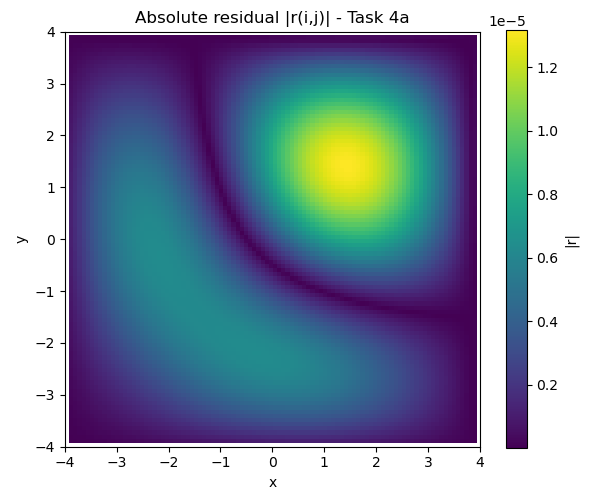

The table this chart was drawn from, first rows:
nan, nan, nan, nan, nan, nan, nan, nan, nan, nan, nan, nan, nan, nan, nan, nan, nan, nan, nan, nan, nan, nan, nan, nan
nan, -2.259253665e-08, -3.720815828e-08, -5.224026111e-08, -6.774812461e-08, -8.378583637e-08, -1.004020444e-07, -1.176397403e-07, -1.355360738e-07, -1.541221994e-07, -1.734231538e-07, -1.934577669e-07, -2.142386032e-07, -2.357719352e-07, -2.580577483e-07, -2.810897759e-07, -3.048555649e-07, -3.293365693e-07, -3.545082734e-07, -3.803403417e-07, -4.067967954e-07, -4.338362125e-07, -4.614119531e-07, -4.894724068e-07
nan, -3.720815826e-08, -5.807341693e-08, -7.953051557e-08, -1.016582475e-07, -1.245281614e-07, -1.482042348e-07, -1.727425893e-07, -1.981912506e-07, -2.245899509e-07, -2.519699768e-07, -2.803540591e-07, -3.097563087e-07, -3.401821941e-07, -3.716285608e-07, -4.040836959e-07, -4.375274294e-07, -4.719312784e-07, -5.072586282e-07, -5.434649516e-07, -5.804980612e-07, -6.182984000e-07, -6.567993593e-07, -6.959276279e-07
nan, -5.224026111e-08, -7.953051559e-08, -1.075769647e-07, -1.364762305e-07, -1.663157290e-07, -1.971732700e-07, -2.291167123e-07, -2.622036726e-07, -2.964812900e-07, -3.319860460e-07, -3.687436402e-07, -4.067689211e-07, -4.460658689e-07, -4.866276373e-07, -5.284366405e-07, -5.714646978e-07, -6.156732252e-07, -6.610134754e-07, -7.074268220e-07, -7.548450946e-07, -8.031909461e-07, -8.523782688e-07, -9.023126418e-07
nan, -6.774812465e-08, -1.016582474e-07, -1.364762305e-07, -1.723145880e-07, -2.092747714e-07, -2.474467051e-07, -2.869083848e-07, -3.277255443e-07, -3.699513849e-07, -4.136263757e-07, -4.587781160e-07, -5.054212651e-07, -5.535575372e-07, -6.031757591e-07, -6.542519916e-07, -7.067497105e-07, -7.606200482e-07, -8.158020911e-07, -8.722232332e-07, -9.297995800e-07, -9.884364056e-07, -1.048028651e-06, -1.108461473e-06
nan, -8.378583634e-08, -1.245281614e-07, -1.663157289e-07, -2.092747714e-07, -2.535187215e-07, -2.991476887e-07, -3.462480123e-07, -3.948918890e-07, -4.451370776e-07, -4.970266806e-07, -5.505889996e-07, -6.058374709e-07, -6.627706700e-07, -7.213723926e-07, -7.816118095e-07, -8.434436857e-07, -9.068086715e-07, -9.716336588e-07, -1.037832198e-06, -1.105304976e-06, -1.173940351e-06, -1.243614941e-06, -1.314194257e-06
nan, -1.004020444e-07, -1.482042348e-07, -1.971732699e-07, -2.474467051e-07, -2.991476886e-07, -3.523843915e-07, -4.072495195e-07, -4.638199125e-07, -5.221562289e-07, -5.823027141e-07, -6.442870597e-07, -7.081203386e-07, -7.737970318e-07, -8.412951350e-07, -9.105763393e-07, -9.815863009e-07, -1.054254977e-06, -1.128497040e-06, -1.204212353e-06, -1.281286530e-06, -1.359591533e-06, -1.438986354e-06, -1.519317733e-06
nan, -1.176397402e-07, -1.727425893e-07, -2.291167124e-07, -2.869083849e-07, -3.462480124e-07, -4.072495194e-07, -4.700098345e-07, -5.346084649e-07, -6.011071698e-07, -6.695497259e-07, -7.399617850e-07, -8.123508277e-07, -8.867062090e-07, -9.629992852e-07, -1.041183643e-06, -1.121195401e-06, -1.202953598e-06, -1.286360664e-06, -1.371302963e-06, -1.457651409e-06, -1.545262148e-06, -1.633977310e-06, -1.723625814e-06
nan, -1.355360738e-07, -1.981912506e-07, -2.622036726e-07, -3.277255442e-07, -3.948918891e-07, -4.638199126e-07, -5.346084647e-07, -6.073376041e-07, -6.820682649e-07, -7.588420227e-07, -8.376809676e-07, -9.185876713e-07, -1.001545254e-06, -1.086517549e-06, -1.173449364e-06, -1.262266829e-06, -1.352877833e-06, -1.445172549e-06, -1.539024041e-06, -1.634288941e-06, -1.730808203e-06, -1.828407931e-06, -1.926900255e-06
nan, -1.541221994e-07, -2.245899509e-07, -2.964812900e-07, -3.699513848e-07, -4.451370775e-07, -5.221562289e-07, -6.011071700e-07, -6.820682650e-07, -7.650975785e-07, -8.502326571e-07, -9.374904100e-07, -1.026867106e-06, -1.118338464e-06, -1.211859858e-06, -1.307366609e-06, -1.404774387e-06, -1.503979687e-06, -1.604860424e-06, -1.707276580e-06, -1.811070955e-06, -1.916069990e-06, -2.022084651e-06, -2.128911390e-06
nan, -1.734231538e-07, -2.519699767e-07, -3.319860459e-07, -4.136263757e-07, -4.970266803e-07, -5.823027144e-07, -6.695497259e-07, -7.588420226e-07, -8.502326570e-07, -9.437532170e-07, -1.039413740e-06, -1.137202728e-06, -1.237087279e-06, -1.339013323e-06, -1.442905963e-06, -1.548669910e-06, -1.656190034e-06, -1.765331979e-06, -1.875942895e-06, -1.987852238e-06, -2.100872644e-06, -2.214800897e-06, -2.329418947e-06
nan, -1.934577670e-07, -2.803540591e-07, -3.687436402e-07, -4.587781161e-07, -5.505889999e-07, -6.442870596e-07, -7.399617848e-07, -8.376809682e-07, -9.374904098e-07, -1.039413740e-06, -1.143452356e-06, -1.249585474e-06, -1.357770301e-06, -1.467942308e-06, -1.580015614e-06, -1.693883478e-06, -1.809418885e-06, -1.926475227e-06, -2.044887082e-06, -2.164471072e-06, -2.285026799e-06, -2.406337865e-06, -2.528172950e-06
nan, -2.142386032e-07, -3.097563088e-07, -4.067689209e-07, -5.054212651e-07, -6.058374709e-07, -7.081203382e-07, -8.123508280e-07, -9.185876712e-07, -1.026867105e-06, -1.137202728e-06, -1.249585474e-06, -1.363983708e-06, -1.480343434e-06, -1.598588617e-06, -1.718621614e-06, -1.840323716e-06, -1.963555780e-06, -2.088158963e-06, -2.213955557e-06, -2.340749892e-06, -2.468329334e-06, -2.596465352e-06, -2.724914654e-06
nan, -2.357719352e-07, -3.401821939e-07, -4.460658692e-07, -5.535575371e-07, -6.627706698e-07, -7.737970319e-07, -8.867062088e-07, -1.001545254e-06, -1.118338464e-06, -1.237087279e-06, -1.357770301e-06, -1.480343434e-06, -1.604740138e-06, -1.730871806e-06, -1.858628240e-06, -1.987878241e-06, -2.118470289e-06, -2.250233348e-06, -2.382977713e-06, -2.516496005e-06, -2.650564182e-06, -2.784942680e-06, -2.919377575e-06
nan, -2.580577483e-07, -3.716285609e-07, -4.866276371e-07, -6.031757592e-07, -7.213723927e-07, -8.412951346e-07, -9.629992853e-07, -1.086517549e-06, -1.211859858e-06, -1.339013323e-06, -1.467942308e-06, -1.598588617e-06, -1.730871806e-06, -1.864689612e-06, -1.999918474e-06, -2.136414184e-06, -2.274012616e-06, -2.412530565e-06, -2.551766670e-06, -2.691502420e-06, -2.831503248e-06, -2.971519675e-06, -3.111288545e-06
nan, -2.810897760e-07, -4.040836960e-07, -5.284366403e-07, -6.542519915e-07, -7.816118098e-07, -9.105763390e-07, -1.041183643e-06, -1.173449364e-06, -1.307366610e-06, -1.442905963e-06, -1.580015614e-06, -1.718621614e-06, -1.858628241e-06, -1.999918473e-06, -2.142354593e-06, -2.285778854e-06, -2.430014295e-06, -2.574865601e-06, -2.720120086e-06, -2.865548743e-06, -3.010907354e-06, -3.155937705e-06, -3.300368826e-06
nan, -3.048555648e-07, -4.375274295e-07, -5.714646978e-07, -7.067497104e-07, -8.434436858e-07, -9.815863012e-07, -1.121195401e-06, -1.262266829e-06, -1.404774386e-06, -1.548669910e-06, -1.693883478e-06, -1.840323717e-06, -1.987878240e-06, -2.136414184e-06, -2.285778854e-06, -2.435800469e-06, -2.586288998e-06, -2.737037093e-06, -2.887821098e-06, -3.038402142e-06, -3.188527290e-06, -3.337930772e-06, -3.486335270e-06
nan, -3.293365692e-07, -4.719312783e-07, -6.156732254e-07, -7.606200481e-07, -9.068086714e-07, -1.054254978e-06, -1.202953598e-06, -1.352877833e-06, -1.503979688e-06, -1.656190033e-06, -1.809418884e-06, -1.963555780e-06, -2.118470291e-06, -2.274012616e-06, -2.430014295e-06, -2.586288998e-06, -2.742633424e-06, -2.898828270e-06, -3.054639288e-06, -3.209818397e-06, -3.364104886e-06, -3.517226651e-06, -3.668901498e-06
nan, -3.545082734e-07, -5.072586284e-07, -6.610134753e-07, -8.158020911e-07, -9.716336588e-07, -1.128497039e-06, -1.286360665e-06, -1.445172549e-06, -1.604860424e-06, -1.765331979e-06, -1.926475227e-06, -2.088158963e-06, -2.250233347e-06, -2.412530564e-06, -2.574865601e-06, -2.737037093e-06, -2.898828271e-06, -3.060007978e-06, -3.220331757e-06, -3.379542998e-06, -3.537374173e-06, -3.693548071e-06, -3.847779126e-06
nan, -3.803403418e-07, -5.434649513e-07, -7.074268224e-07, -8.722232333e-07, -1.037832198e-06, -1.204212354e-06, -1.371302963e-06, -1.539024041e-06, -1.707276579e-06, -1.875942896e-06, -2.044887082e-06, -2.213955557e-06, -2.382977714e-06, -2.551766670e-06, -2.720120087e-06, -2.887821100e-06, -3.054639288e-06, -3.220331755e-06, -3.384644241e-06, -3.547312301e-06, -3.708062548e-06, -3.866613917e-06, -4.022678985e-06
nan, -4.067967954e-07, -5.804980612e-07, -7.548450945e-07, -9.297995802e-07, -1.105304976e-06, -1.281286529e-06, -1.457651409e-06, -1.634288941e-06, -1.811070955e-06, -1.987852237e-06, -2.164471072e-06, -2.340749892e-06, -2.516496005e-06, -2.691502420e-06, -2.865548742e-06, -3.038402141e-06, -3.209818396e-06, -3.379543000e-06, -3.547312301e-06, -3.712854724e-06, -3.875892010e-06, -4.036140484e-06, -4.193312383e-06
nan, -4.338362125e-07, -6.182984001e-07, -8.031909461e-07, -9.884364054e-07, -1.173940351e-06, -1.359591534e-06, -1.545262148e-06, -1.730808203e-06, -1.916069990e-06, -2.100872643e-06, -2.285026799e-06, -2.468329333e-06, -2.650564183e-06, -2.831503248e-06, -3.010907354e-06, -3.188527289e-06, -3.364104887e-06, -3.537374172e-06, -3.708062548e-06, -3.875892010e-06, -4.040580406e-06, -4.201842720e-06, -4.359392352e-06
nan, -4.614119531e-07, -6.567993592e-07, -8.523782687e-07, -1.048028651e-06, -1.243614940e-06, -1.438986354e-06, -1.633977310e-06, -1.828407930e-06, -2.022084650e-06, -2.214800898e-06, -2.406337865e-06, -2.596465353e-06, -2.784942678e-06, -2.971519677e-06, -3.155937705e-06, -3.337930773e-06, -3.517226651e-06, -3.693548070e-06, -3.866613919e-06, -4.036140484e-06, -4.201842720e-06, -4.363435502e-06, -4.520634909e-06
nan, -4.894724067e-07, -6.959276280e-07, -9.023126421e-07, -1.108461473e-06, -1.314194257e-06, -1.519317733e-06, -1.723625814e-06, -1.926900255e-06, -2.128911389e-06, -2.329418947e-06, -2.528172950e-06, -2.724914654e-06, -2.919377576e-06, -3.111288545e-06, -3.300368825e-06, -3.486335270e-06, -3.668901499e-06, -3.847779126e-06, -4.022678987e-06, -4.193312382e-06, -4.359392352e-06, -4.520634907e-06, -4.676760306e-06
nan, -5.179612596e-07, -7.356035723e-07, -9.528918165e-07, -1.169610828e-06, -1.385533395e-06, -1.600420934e-06, -1.814024237e-06, -2.026084287e-06, -2.236333163e-06, -2.444494990e-06, -2.650286959e-06, -2.853420386e-06, -3.053601842e-06, -3.250534294e-06, -3.443918300e-06, -3.633453225e-06, -3.818838481e-06, -3.999774756e-06, -4.175965300e-06, -4.347117160e-06, -4.512942433e-06, -4.673159503e-06, -4.827494257e-06
nan, -5.468177822e-07, -7.757416374e-07, -1.004006231e-06, -1.231344097e-06, -1.457477755e-06, -1.682120576e-06, -1.904977715e-06, -2.125747103e-06, -2.344120505e-06, -2.559784618e-06, -2.772422226e-06, -2.981713382e-06, -3.187336639e-06, -3.388970288e-06, -3.586293626e-06, -3.778988238e-06, -3.966739272e-06, -4.149236736e-06, -4.326176757e-06, -4.497262845e-06, -4.662207133e-06, -4.820731586e-06, -4.972569169e-06
nan, -5.759771336e-07, -8.162507761e-07, -1.055539557e-06, -1.293520743e-06, -1.529863806e-06, -1.764231484e-06, -1.996280912e-06, -2.225664799e-06, -2.452032645e-06, -2.675032001e-06, -2.894309760e-06, -3.109513470e-06, -3.320292664e-06, -3.526300200e-06, -3.727193612e-06, -3.922636448e-06, -4.112299593e-06, -4.295862601e-06, -4.473014960e-06, -4.643457374e-06, -4.806902964e-06, -4.963078454e-06, -5.111725314e-06
nan, -6.053706831e-07, -8.570348964e-07, -1.107369267e-06, -1.355993000e-06, -1.602519890e-06, -1.846559605e-06, -2.087719019e-06, -2.325603572e-06, -2.559818677e-06, -2.789971130e-06, -3.015670546e-06, -3.236530811e-06, -3.452171518e-06, -3.662219411e-06, -3.866309803e-06, -4.064087988e-06, -4.255210622e-06, -4.439347045e-06, -4.616180621e-06, -4.785409938e-06, -4.946750068e-06, -5.099933651e-06, -5.244712010e-06
nan, -6.349263448e-07, -8.979933280e-07, -1.159367233e-06, -1.418606584e-06, -1.675267045e-06, -1.928902936e-06, -2.179068775e-06, -2.425320843e-06, -2.667218761e-06, -2.904327081e-06, -3.136216869e-06, -3.362467289e-06, -3.582667148e-06, -3.796416461e-06, -4.003327929e-06, -4.203028433e-06, -4.395160434e-06, -4.579383367e-06, -4.755374926e-06, -4.922832334e-06, -5.081473502e-06, -5.231038128e-06, -5.371288714e-06
nan, -6.645689259e-07, -9.390213093e-07, -1.211400341e-06, -1.481201437e-06, -1.747919863e-06, -2.011052488e-06, -2.270099545e-06, -2.524566408e-06, -2.773965353e-06, -3.017817326e-06, -3.255653680e-06, -3.487017899e-06, -3.711467263e-06, -3.928574505e-06, -4.137929395e-06, -4.339140266e-06, -4.531835487e-06, -4.715664861e-06, -4.890300940e-06, -5.055440263e-06, -5.210804486e-06, -5.356141458e-06, -5.491226127e-06
nan, -6.942204858e-07, -9.800104819e-07, -1.263331118e-06, -1.543612483e-06, -1.820287369e-06, -2.092793275e-06, -2.360574400e-06, -2.623083622e-06, -2.879784467e-06, -3.130153052e-06, -3.373679978e-06, -3.609872194e-06, -3.838254804e-06, -4.058372800e-06, -4.269792741e-06, -4.472104351e-06, -4.664922024e-06, -4.847886255e-06, -5.020664950e-06, -5.182954647e-06, -5.334481638e-06, -5.475002943e-06, -5.604307205e-06
nan, -7.238007037e-07, -1.020849403e-06, -1.315018383e-06, -1.605670399e-06, -1.892173908e-06, -2.173905320e-06, -2.450251223e-06, -2.720610592e-06, -2.984396954e-06, -3.241040511e-06, -3.489990205e-06, -3.730715722e-06, -3.962709421e-06, -4.185488177e-06, -4.398595145e-06, -4.601601416e-06, -4.794107564e-06, -4.975745109e-06, -5.146177812e-06, -5.305102902e-06, -5.452252133e-06, -5.587392716e-06, -5.710328130e-06
nan, -7.532272540e-07, -1.061424066e-06, -1.366317898e-06, -1.667202406e-06, -1.963380062e-06, -2.254164670e-06, -2.538883835e-06, -2.816881392e-06, -3.087519787e-06, -3.350182375e-06, -3.604275666e-06, -3.849231465e-06, -4.084508934e-06, -4.309596541e-06, -4.524013902e-06, -4.727313506e-06, -4.919082306e-06, -5.098943188e-06, -5.266556288e-06, -5.421620179e-06, -5.563872886e-06, -5.693092773e-06, -5.809099245e-06
nan, -7.824161876e-07, -1.101618420e-06, -1.417083039e-06, -1.728033061e-06, -2.033703560e-06, -2.333344431e-06, -2.626223120e-06, -2.911627280e-06, -3.188867358e-06, -3.457279097e-06, -3.716225933e-06, -3.965101301e-06, -4.203330819e-06, -4.430374343e-06, -4.645727891e-06, -4.848925438e-06, -5.039540543e-06, -5.217187826e-06, -5.381524314e-06, -5.532250554e-06, -5.669111630e-06, -5.791897951e-06, -5.900445882e-06
nan, -8.112823162e-07, -1.141314909e-06, -1.467165457e-06, -1.787985059e-06, -2.102940200e-06, -2.411215794e-06, -2.712018160e-06, -3.004577918e-06, -3.288152783e-06, -3.562030271e-06, -3.825530256e-06, -4.078007441e-06, -4.318853663e-06, -4.547500046e-06, -4.763419038e-06, -4.966126230e-06, -5.155182050e-06, -5.330193259e-06, -5.490814250e-06, -5.636748197e-06, -5.767747966e-06, -5.883616866e-06, -5.984209167e-06
nan, -8.397395996e-07, -1.180394998e-06, -1.516415756e-06, -1.846880029e-06, -2.170884773e-06, -2.487549071e-06, -2.796017368e-06, -3.095462594e-06, -3.385089189e-06, -3.664135985e-06, -3.931878967e-06, -4.187633866e-06, -4.430758608e-06, -4.660655581e-06, -4.876773739e-06, -5.078610493e-06, -5.265713445e-06, -5.437681884e-06, -5.594168096e-06, -5.734878470e-06, -5.859574364e-06, -5.968072763e-06, -6.060246734e-06
nan, -8.677015323e-07, -1.218739707e-06, -1.564684161e-06, -1.904539338e-06, -2.237331978e-06, -2.562114724e-06, -2.877969610e-06, -3.184011432e-06, -3.479390990e-06, -3.763298165e-06, -4.034964857e-06, -4.293667728e-06, -4.538730786e-06, -4.769527758e-06, -4.985484268e-06, -5.186079803e-06, -5.370849477e-06, -5.539385528e-06, -5.691338639e-06, -5.826418990e-06, -5.944397081e-06, -6.045104314e-06, -6.128433352e-06
nan, -8.950815300e-07, -1.256230141e-06, -1.611821180e-06, -1.960784881e-06, -2.302077337e-06, -2.634684375e-06, -2.957625316e-06, -3.269956585e-06, -3.570775166e-06, -3.859221891e-06, -4.134484538e-06, -4.395800745e-06, -4.642460703e-06, -4.873809654e-06, -5.089250136e-06, -5.288244028e-06, -5.470314309e-06, -5.635046624e-06, -5.782090542e-06, -5.911160593e-06, -6.022037034e-06, -6.114566347e-06, -6.188661485e-06
nan, -9.217933109e-07, -1.292748012e-06, -1.657678262e-06, -2.015439866e-06, -2.364918088e-06, -2.705031817e-06, -3.034737582e-06, -3.353033410e-06, -3.658962493e-06, -3.951616691e-06, -4.230139782e-06, -4.493730552e-06, -4.741645606e-06, -4.973201967e-06, -5.187779420e-06, -5.384822581e-06, -5.563842732e-06, -5.724419354e-06, -5.866201403e-06, -5.988908290e-06, -6.092330594e-06, -6.176330479e-06, -6.240841818e-06
nan, -9.477512744e-07, -1.328176158e-06, -1.702108451e-06, -2.068329581e-06, -2.425654073e-06, -2.772933996e-06, -3.109063242e-06, -3.432981625e-06, -3.743678770e-06, -4.040197807e-06, -4.321638809e-06, -4.587162020e-06, -4.835990799e-06, -5.067414331e-06, -5.280790027e-06, -5.475545682e-06, -5.651181315e-06, -5.807270719e-06, -5.943462715e-06, -6.059482109e-06, -6.155130312e-06, -6.230285704e-06, -6.284903615e-06
nan, -9.728708724e-07, -1.362399048e-06, -1.744967014e-06, -2.119282152e-06, -2.484088599e-06, -2.838171974e-06, -3.180363917e-06, -3.509546430e-06, -3.824655991e-06, -4.124687430e-06, -4.408697558e-06, -4.675808528e-06, -4.925210921e-06, -5.156166544e-06, -5.368010922e-06, -5.560155502e-06, -5.732089517e-06, -5.883381555e-06, -6.013680790e-06, -6.122717883e-06, -6.210305566e-06, -6.276338870e-06, -6.320795074e-06
nan, -9.970689724e-07, -1.395303279e-06, -1.786112065e-06, -2.168129280e-06, -2.540029285e-06, -2.900531866e-06, -3.248407035e-06, -3.582479598e-06, -3.901633500e-06, -4.204815882e-06, -4.491040894e-06, -4.759393193e-06, -5.009031161e-06, -5.239189796e-06, -5.449183289e-06, -5.638407272e-06, -5.806340713e-06, -5.952547486e-06, -6.076677585e-06, -6.178467974e-06, -6.257743119e-06, -6.314415123e-06, -6.348483538e-06
nan, -1.020264212e-06, -1.426778057e-06, -1.825405168e-06, -2.214706949e-06, -2.593288868e-06, -2.959805746e-06, -3.312966816e-06, -3.651540525e-06, -3.974359091e-06, -4.280322762e-06, -4.568403779e-06, -4.837650041e-06, -5.087188429e-06, -5.316227798e-06, -5.524061633e-06, -5.710070336e-06, -5.873723162e-06, -6.014579778e-06, -6.132291458e-06, -6.226601892e-06, -6.297347645e-06, -6.344458199e-06, -6.367955664e-06
nan, -1.042377344e-06, -1.456715665e-06, -1.862711916e-06, -2.258856121e-06, -2.643685999e-06, -3.015792521e-06, -3.373825221e-06, -3.716497238e-06, -4.042590070e-06, -4.350958033e-06, -4.640532385e-06, -4.910325130e-06, -5.159432463e-06, -5.387037861e-06, -5.592414802e-06, -5.774929111e-06, -5.934040902e-06, -6.069306155e-06, -6.180377874e-06, -6.267006863e-06, -6.329042096e-06, -6.366430692e-06, -6.379217503e-06
nan, -1.063331562e-06, -1.485011910e-06, -1.897902492e-06, -2.300423395e-06, -2.691045992e-06, -3.068298764e-06, -3.430772859e-06, -3.777127363e-06, -4.106094260e-06, -4.416483072e-06, -4.707185146e-06, -4.977177597e-06, -5.225526866e-06, -5.451391906e-06, -5.654026970e-06, -5.832783992e-06, -5.987114566e-06, -6.116571510e-06, -6.220809997e-06, -6.299588299e-06, -6.352768066e-06, -6.380314229e-06, -6.382294451e-06
nan, -1.083052824e-06, -1.511566553e-06, -1.930852204e-06, -2.339261639e-06, -2.735201544e-06, -3.117139512e-06, -3.483609844e-06, -3.833219039e-06, -4.164650959e-06, -4.476671642e-06, -4.768133753e-06, -5.037980654e-06, -5.285250079e-06, -5.509077404e-06, -5.708698502e-06, -5.883452170e-06, -6.032782119e-06, -6.156238541e-06, -6.253479213e-06, -6.324270187e-06, -6.368486009e-06, -6.386109518e-06, -6.377231195e-06
nan, -1.101470156e-06, -1.536283722e-06, -1.961441993e-06, -2.375230587e-06, -2.775993414e-06, -3.162139017e-06, -3.532146609e-06, -3.884571775e-06, -4.218051831e-06, -4.531310814e-06, -4.823164081e-06, -5.092522509e-06, -5.338396280e-06, -5.559898235e-06, -5.756246782e-06, -5.926768376e-06, -6.070899520e-06, -6.188188320e-06, -6.278295576e-06, -6.340995409e-06, -6.376175414e-06, -6.383836371e-06, -6.364091489e-06
nan, -1.118515932e-06, -1.559072293e-06, -1.989558914e-06, -2.408197406e-06, -2.813271065e-06, -3.203131454e-06, -3.576204671e-06, -3.930997258e-06, -4.266101748e-06, -4.580201820e-06, -4.872077047e-06, -5.140607214e-06, -5.384776215e-06, -5.603675475e-06, -5.796506934e-06, -5.962585542e-06, -6.101341290e-06, -6.212320756e-06, -6.295188162e-06, -6.349725949e-06, -6.375834874e-06, -6.373533617e-06, -6.342957912e-06
nan, -1.134126152e-06, -1.579846258e-06, -2.015096583e-06, -2.438037226e-06, -2.846893264e-06, -3.239961578e-06, -3.615617336e-06, -3.972320101e-06, -4.308619562e-06, -4.623160845e-06, -4.914689398e-06, -5.182055439e-06, -5.424217933e-06, -5.640248107e-06, -5.829332475e-06, -5.990775375e-06, -6.124001013e-06, -6.228554989e-06, -6.304105337e-06, -6.350443047e-06, -6.367482084e-06, -6.355258913e-06, -6.313931527e-06
nan, -1.148240692e-06, -1.598525062e-06, -2.037955599e-06, -2.464633625e-06, -2.876728631e-06, -3.272485331e-06, -3.650230350e-06, -4.008378526e-06, -4.345438811e-06, -4.660019736e-06, -4.950834428e-06, -5.216705169e-06, -5.456567464e-06, -5.669473632e-06, -5.854595876e-06, -6.011228854e-06, -6.138791728e-06, -6.236829689e-06, -6.305014954e-06, -6.343147247e-06, -6.351153745e-06, -6.329088519e-06, -6.277131448e-06
nan, -1.160803540e-06, -1.615033916e-06, -2.058043924e-06, -2.487879082e-06, -2.902656152e-06, -3.300570401e-06, -3.679902496e-06, -4.039024985e-06, -4.376408357e-06, -4.690626653e-06, -4.980362610e-06, -5.244412323e-06, -5.481689401e-06, -5.691228620e-06, -5.872189046e-06, -6.023856629e-06, -6.145646258e-06, -6.237103274e-06, -6.297904440e-06, -6.327858370e-06, -6.326905402e-06, -6.295116958e-06, -6.232694354e-06
nan, -1.171763008e-06, -1.629304084e-06, -2.075277239e-06, -2.507675389e-06, -2.924565632e-06, -3.324096719e-06, -3.704506129e-06, -4.064126723e-06, -4.401392958e-06, -4.714846637e-06, -5.003142159e-06, -5.265051292e-06, -5.499467399e-06, -5.705409157e-06, -5.882023723e-06, -6.028589346e-06, -6.144517432e-06, -6.229354041e-06, -6.282780825e-06, -6.304615406e-06, -6.294811186e-06, -6.253456616e-06, -6.180773914e-06
nan, -1.181071929e-06, -1.641273139e-06, -2.089579255e-06, -2.523934009e-06, -2.942358111e-06, -3.342956909e-06, -3.723927643e-06, -4.083566259e-06, -4.420273766e-06, -4.732562103e-06, -5.019059513e-06, -5.278515390e-06, -5.509804594e-06, -5.711931215e-06, -5.884031777e-06, -6.025377875e-06, -6.135378238e-06, -6.213580213e-06, -6.259670667e-06, -6.273476320e-06, -6.254963487e-06, -6.204237267e-06, -6.121540159e-06
nan, -1.188687832e-06, -1.650885193e-06, -2.100881997e-06, -2.536576410e-06, -2.955946220e-06, -3.357056673e-06, -3.738067888e-06, -4.097241820e-06, -4.432948748e-06, -4.743673262e-06, -5.028019729e-06, -5.284717232e-06, -5.512623941e-06, -5.710730934e-06, -5.878165434e-06, -6.014193456e-06, -6.118221877e-06, -6.189799895e-06, -6.228619908e-06, -6.234517785e-06, -6.207472560e-06, -6.147605526e-06, -6.055178771e-06
nan, -1.194573095e-06, -1.658091100e-06, -2.109126042e-06, -2.545534336e-06, -2.965254494e-06, -3.366315129e-06, -3.746842514e-06, -4.105067684e-06, -4.439333044e-06, -4.748098458e-06, -5.029946812e-06, -5.283589017e-06, -5.507868450e-06, -5.701764816e-06, -5.864397403e-06, -5.995027757e-06, -6.093061736e-06, -6.158050957e-06, -6.189693639e-06, -6.187834830e-06, -6.152466033e-06, -6.083724232e-06, -5.981890325e-06
nan, -1.198695079e-06, -1.662848625e-06, -2.114260728e-06, -2.550750043e-06, -2.970219625e-06, -3.370665077e-06, -3.750182253e-06, -4.106974473e-06, -4.439359241e-06, -4.745774436e-06, -5.024783944e-06, -5.275082736e-06, -5.495501362e-06, -5.685009834e-06, -5.842720929e-06, -5.967892848e-06, -6.059931281e-06, -6.118390825e-06, -6.142975799e-06, -6.133540425e-06, -6.090088382e-06, -6.012771774e-06, -5.901889475e-06
nan, -1.201026234e-06, -1.665122585e-06, -2.116244319e-06, -2.552176490e-06, -2.970790669e-06, -3.370053224e-06, -3.748033143e-06, -4.102909363e-06, -4.432977579e-06, -4.736656519e-06, -5.012493646e-06, -5.259170298e-06, -5.475506212e-06, -5.660463461e-06, -5.813149746e-06, -5.932821090e-06, -6.018883859e-06, -6.070896202e-06, -6.088568793e-06, -6.071764982e-06, -6.020500301e-06, -5.934941349e-06, -5.815404058e-06
nan, -1.201544193e-06, -1.664884962e-06, -2.115044138e-06, -2.549777484e-06, -2.966929202e-06, -3.364440329e-06, -3.740356676e-06, -4.092836232e-06, -4.420156082e-06, -4.720718724e-06, -4.993057861e-06, -5.235843560e-06, -5.447886838e-06, -5.628143600e-06, -5.775717963e-06, -5.889864932e-06, -5.969992435e-06, -6.015662704e-06, -6.026593019e-06, -6.002655797e-06, -5.943878043e-06, -5.850440168e-06, -5.722674202e-06
nan, -1.200231839e-06, -1.662114981e-06, -2.110636655e-06, -2.543527776e-06, -2.958609416e-06, -3.353801316e-06, -3.727129891e-06, -4.076735742e-06, -4.400880613e-06, -4.697953793e-06, -4.966477942e-06, -5.205114296e-06, -5.412667277e-06, -5.588088449e-06, -5.730479850e-06, -5.839096659e-06, -5.913349227e-06, -5.952804427e-06, -5.957186366e-06, -5.926376430e-06, -5.860412679e-06, -5.759488627e-06, -5.623951333e-06
nan, -1.197077346e-06, -1.656799168e-06, -2.103007546e-06, -2.533413112e-06, -2.945818174e-06, -3.338125300e-06, -3.708345409e-06, -4.054605338e-06, -4.375154862e-06, -4.668373141e-06, -4.932774580e-06, -5.167014071e-06, -5.369891611e-06, -5.540356279e-06, -5.677509562e-06, -5.780608020e-06, -5.849065295e-06, -5.882453443e-06, -5.880503600e-06, -5.843106000e-06, -5.770309317e-06, -5.662319375e-06, -5.519497200e-06
nan, -1.192074205e-06, -1.648931362e-06, -2.092151704e-06, -2.519430252e-06, -2.928555002e-06, -3.317415581e-06, -3.684011383e-06, -4.026459196e-06, -4.343000257e-06, -4.632006744e-06, -4.891987647e-06, -5.121594037e-06, -5.319623705e-06, -5.485025121e-06, -5.616900770e-06, -5.714509806e-06, -5.777270035e-06, -5.804759217e-06, -5.796715718e-06, -5.753038467e-06, -5.673786265e-06, -5.559176430e-06, -5.409582806e-06
... 39 more rows
